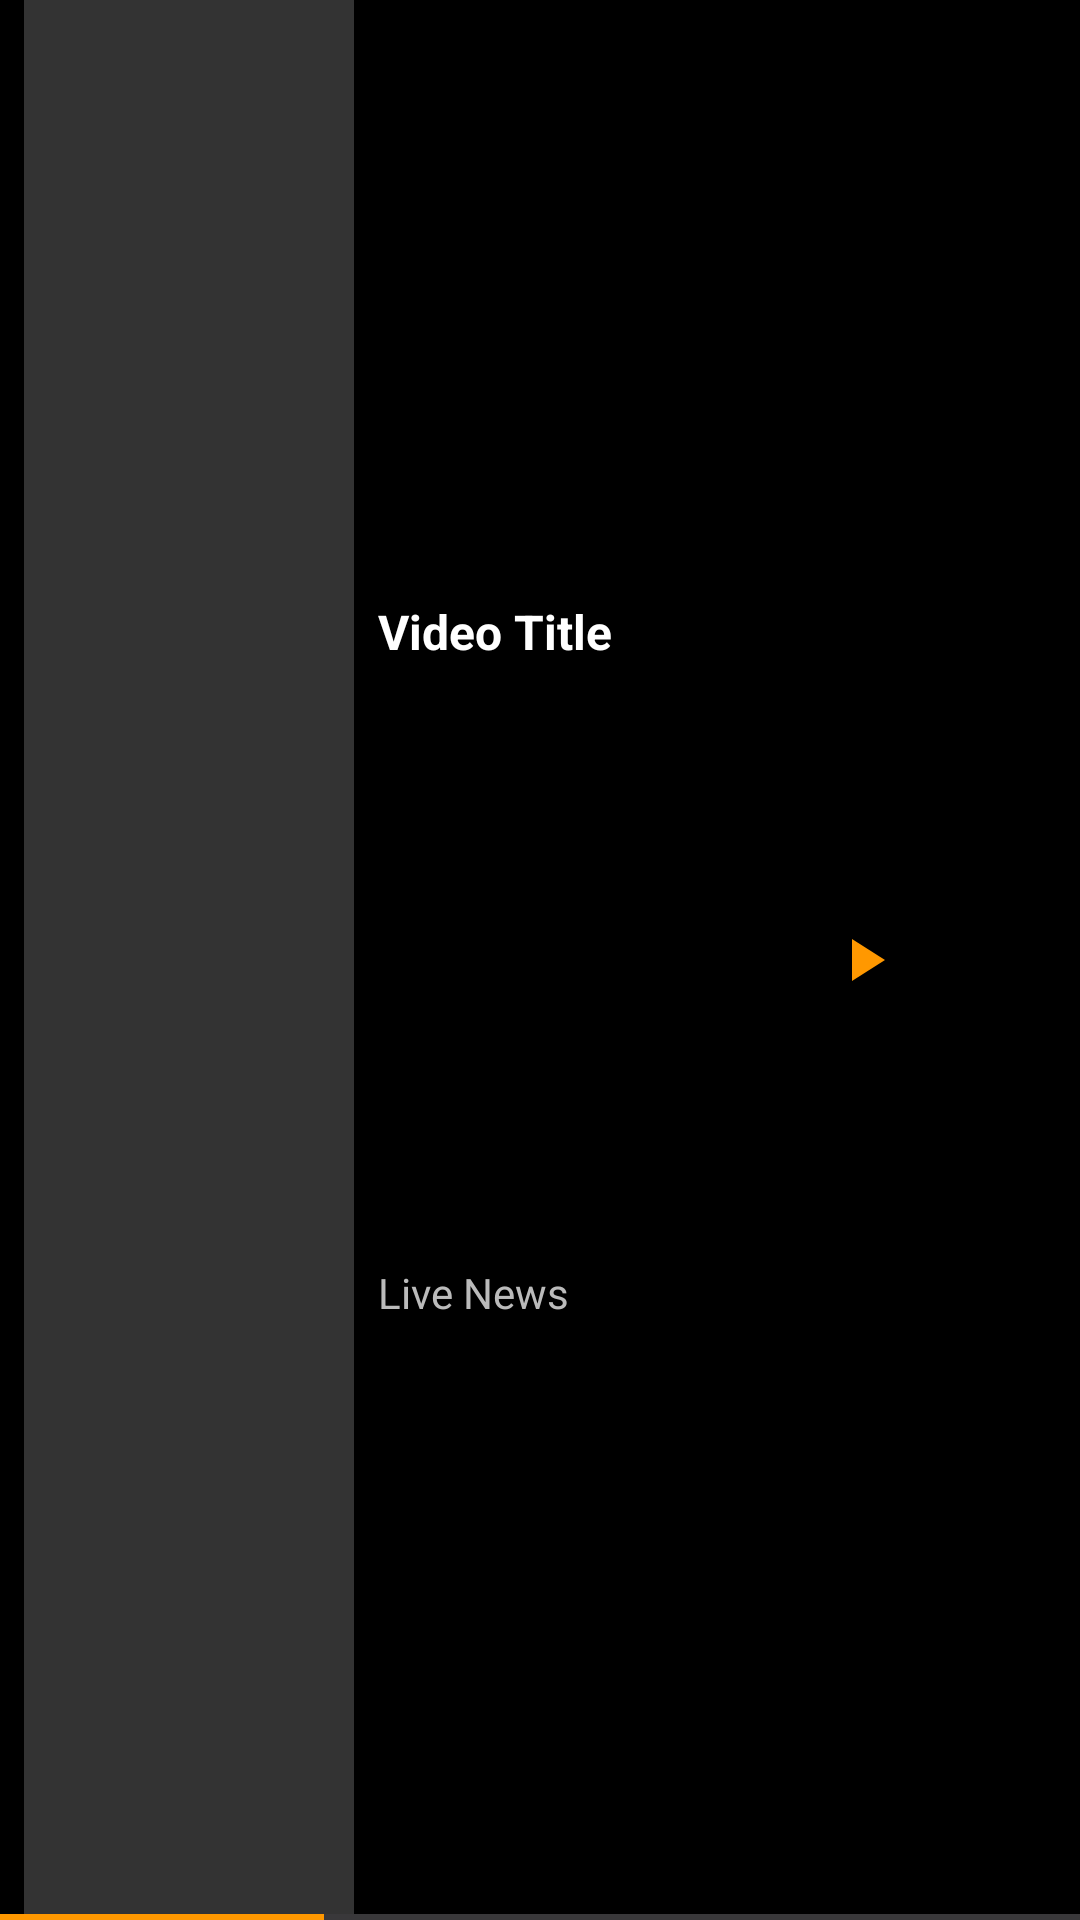

Android layout source for this screen:
<!-- AndroidManifest.xml: application theme Theme.VideoApp -->
<!-- res/layout/mini_player_layout.xml -->
<?xml version="1.0" encoding="utf-8"?>
<androidx.constraintlayout.widget.ConstraintLayout
    xmlns:android="http://schemas.android.com/apk/res/android"
    xmlns:app="http://schemas.android.com/apk/res-auto"
    android:layout_width="match_parent"
    android:layout_height="70dp"
    android:background="#000000">

    
    <View
        android:id="@+id/mini_player_bg"
        android:layout_width="match_parent"
        android:layout_height="match_parent"
        android:background="#000000"
        android:alpha="0.9"/>

    
    <FrameLayout
        android:id="@+id/mini_player_video_container"
        android:layout_width="110dp"
        android:layout_height="0dp"
        android:layout_marginStart="8dp"
        android:background="#333333"
        app:layout_constraintTop_toTopOf="parent"
        app:layout_constraintBottom_toTopOf="@id/mini_player_progress"
        app:layout_constraintStart_toStartOf="parent"/>

    
    <TextView
        android:id="@+id/mini_player_title"
        android:layout_width="0dp"
        android:layout_height="wrap_content"
        android:text="Video Title"
        android:textColor="#FFFFFF"
        android:textSize="16sp"
        android:textStyle="bold"
        android:layout_marginStart="8dp"
        android:layout_marginEnd="8dp"
        android:ellipsize="end"
        android:maxLines="1"
        app:layout_constraintTop_toTopOf="parent"
        app:layout_constraintStart_toEndOf="@id/mini_player_video_container"
        app:layout_constraintEnd_toStartOf="@id/mini_player_play_pause"
        app:layout_constraintBottom_toTopOf="@id/mini_player_subtitle"/>

    
    <TextView
        android:id="@+id/mini_player_subtitle"
        android:layout_width="0dp"
        android:layout_height="wrap_content"
        android:text="Live News"
        android:textColor="#BBBBBB"
        android:textSize="14sp"
        android:layout_marginStart="8dp"
        android:layout_marginEnd="8dp"
        android:ellipsize="end"
        android:maxLines="1"
        app:layout_constraintTop_toBottomOf="@id/mini_player_title"
        app:layout_constraintStart_toEndOf="@id/mini_player_video_container"
        app:layout_constraintEnd_toStartOf="@id/mini_player_play_pause"
        app:layout_constraintBottom_toBottomOf="parent"/>

    
    <ImageButton
        android:id="@+id/mini_player_play_pause"
        android:layout_width="48dp"
        android:layout_height="48dp"
        android:src="@drawable/baseline_play_arrow_24"
        android:background="?attr/selectableItemBackgroundBorderless"
        android:contentDescription="Play/Pause"
        app:layout_constraintTop_toTopOf="parent"
        app:layout_constraintBottom_toBottomOf="parent"
        app:layout_constraintEnd_toStartOf="@id/mini_player_expand"
        app:tint="#FF9800" />

    
    <ImageButton
        android:id="@+id/mini_player_expand"
        android:layout_width="48dp"
        android:layout_height="48dp"
        android:src="@drawable/baseline_keyboard_arrow_up_24"
        android:background="?attr/selectableItemBackgroundBorderless"
        android:contentDescription="Expand player"
        app:layout_constraintTop_toTopOf="parent"
        app:layout_constraintBottom_toBottomOf="parent"
        app:layout_constraintEnd_toEndOf="parent"
        app:tint="#FFFFFF" />

    
    <ProgressBar
        android:id="@+id/mini_player_progress"
        style="?android:attr/progressBarStyleHorizontal"
        android:layout_width="match_parent"
        android:layout_height="2dp"
        android:progress="30"
        android:progressTint="#FF9800"
        android:background="#333333"
        app:layout_constraintBottom_toBottomOf="parent"/>

</androidx.constraintlayout.widget.ConstraintLayout>
<!-- resources referenced by this layout -->
<resources>
  <!-- drawable baseline_play_arrow_24 (drawable) -->
  <vector xmlns:android="http://schemas.android.com/apk/res/android" android:height="24dp" android:tint="#F8F4F4" android:viewportHeight="24" android:viewportWidth="24" android:width="24dp">
        
      <path android:fillColor="@android:color/white" android:pathData="M8,5v14l11,-7z"/>
      
  </vector>
  <style name="Theme.VideoApp" parent="Base.Theme.VideoApp" />
  <style name="Base.Theme.VideoApp" parent="Theme.Material3.DayNight.NoActionBar">
          
          
      </style>
</resources>
